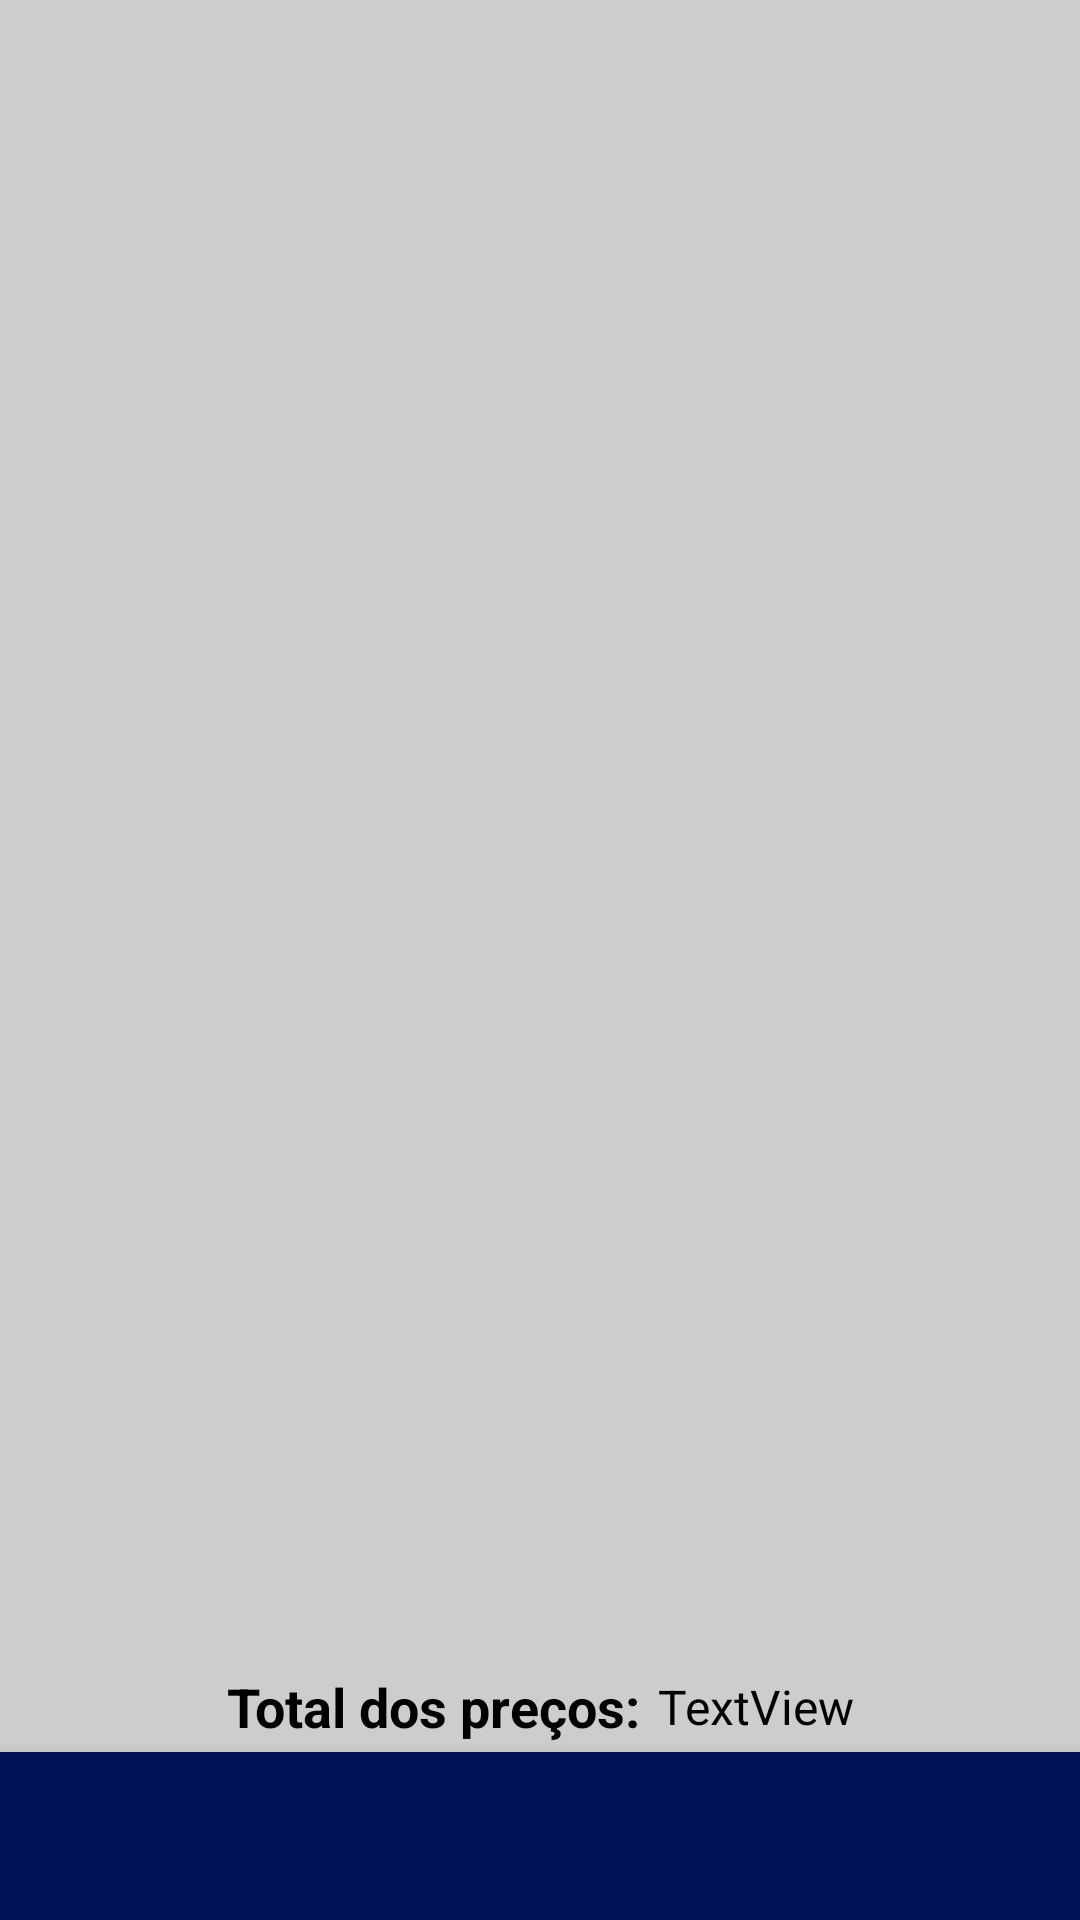

The Android layout XML behind this screen, and the referenced resources:
<!-- AndroidManifest.xml: application theme Theme.projetoOrdensDeServicos -->
<!-- res/layout/activity_consultar.xml -->
<?xml version="1.0" encoding="utf-8"?>
<androidx.constraintlayout.widget.ConstraintLayout xmlns:android="http://schemas.android.com/apk/res/android"
    xmlns:app="http://schemas.android.com/apk/res-auto"
    xmlns:tools="http://schemas.android.com/tools"
    android:layout_width="match_parent"
    android:layout_height="match_parent"
    android:background="#CDCDCD"
    tools:context="br.com.fatec.projetoOrdensDeServicos.telaCliente.TelaConsultarServico">

    <androidx.recyclerview.widget.RecyclerView
        android:id="@+id/rVConsultar"
        android:layout_width="match_parent"
        android:layout_height="0dp"
        android:layout_marginBottom="3dp"
        app:layout_constraintBottom_toTopOf="@+id/tVTotalPreco"
        app:layout_constraintEnd_toEndOf="parent"
        app:layout_constraintStart_toStartOf="parent"
        app:layout_constraintTop_toTopOf="parent" />

    <com.google.android.material.bottomnavigation.BottomNavigationView
        android:id="@+id/bNVStatus"
        android:layout_width="match_parent"
        android:layout_height="wrap_content"
        android:layout_marginTop="3dp"
        android:background="@color/azul_ab"
        app:itemIconTint="@color/bottom_nav_color"
        app:itemTextColor="@color/bottom_nav_color"
        app:labelVisibilityMode="labeled"
        app:layout_constraintBottom_toBottomOf="parent"
        app:layout_constraintEnd_toEndOf="parent"
        app:layout_constraintStart_toStartOf="parent"
        app:layout_constraintTop_toBottomOf="@+id/tVTotalPreco" />

    <TextView
        android:id="@+id/tVTotalPreco"
        android:layout_width="wrap_content"
        android:layout_height="wrap_content"
        android:layout_marginStart="100dp"
        android:layout_marginEnd="3dp"
        android:text="@string/total_dos_precos"
        android:textColor="@color/black"
        android:textSize="18sp"
        android:textStyle="bold"
        app:layout_constraintBottom_toTopOf="@+id/bNVStatus"
        app:layout_constraintEnd_toStartOf="@+id/txtTotalPreco"
        app:layout_constraintHorizontal_bias="0.5"
        app:layout_constraintStart_toStartOf="parent"
        app:layout_constraintTop_toBottomOf="@+id/rVConsultar" />

    <TextView
        android:id="@+id/txtTotalPreco"
        android:layout_width="wrap_content"
        android:layout_height="wrap_content"
        android:layout_marginStart="3dp"
        android:layout_marginEnd="100dp"
        android:text="@string/textview"
        android:textColor="@color/black"
        android:textSize="16sp"
        app:layout_constraintBottom_toBottomOf="@+id/tVTotalPreco"
        app:layout_constraintEnd_toEndOf="parent"
        app:layout_constraintHorizontal_bias="0.5"
        app:layout_constraintStart_toEndOf="@+id/tVTotalPreco"
        app:layout_constraintTop_toTopOf="@+id/tVTotalPreco" />

</androidx.constraintlayout.widget.ConstraintLayout>
<!-- resources referenced by this layout -->
<resources>
  <color name="azul_ab">#00135a</color>
  <color name="black">#FF000000</color>
  <string name="textview">TextView</string>
  <string name="total_dos_precos">Total dos preços:</string>
  <style name="Theme.projetoOrdensDeServicos" parent="Theme.MaterialComponents.DayNight.DarkActionBar">
          
          <item name="colorPrimary">@color/azul_ab</item>
          <item name="colorPrimaryVariant">@color/azul_ab</item>
          <item name="colorOnPrimary">@color/white</item>
          
          <item name="colorSecondary">@color/teal_200</item>
          <item name="colorSecondaryVariant">@color/teal_700</item>
          <item name="colorOnSecondary">@color/black</item>
          
          <item name="android:statusBarColor" tools:targetApi="l">?attr/colorPrimaryVariant</item>
          
      </style>
  <color name="white">#FFFFFFFF</color>
  <color name="teal_200">#FF03DAC5</color>
  <color name="teal_700">#FF018786</color>
</resources>
